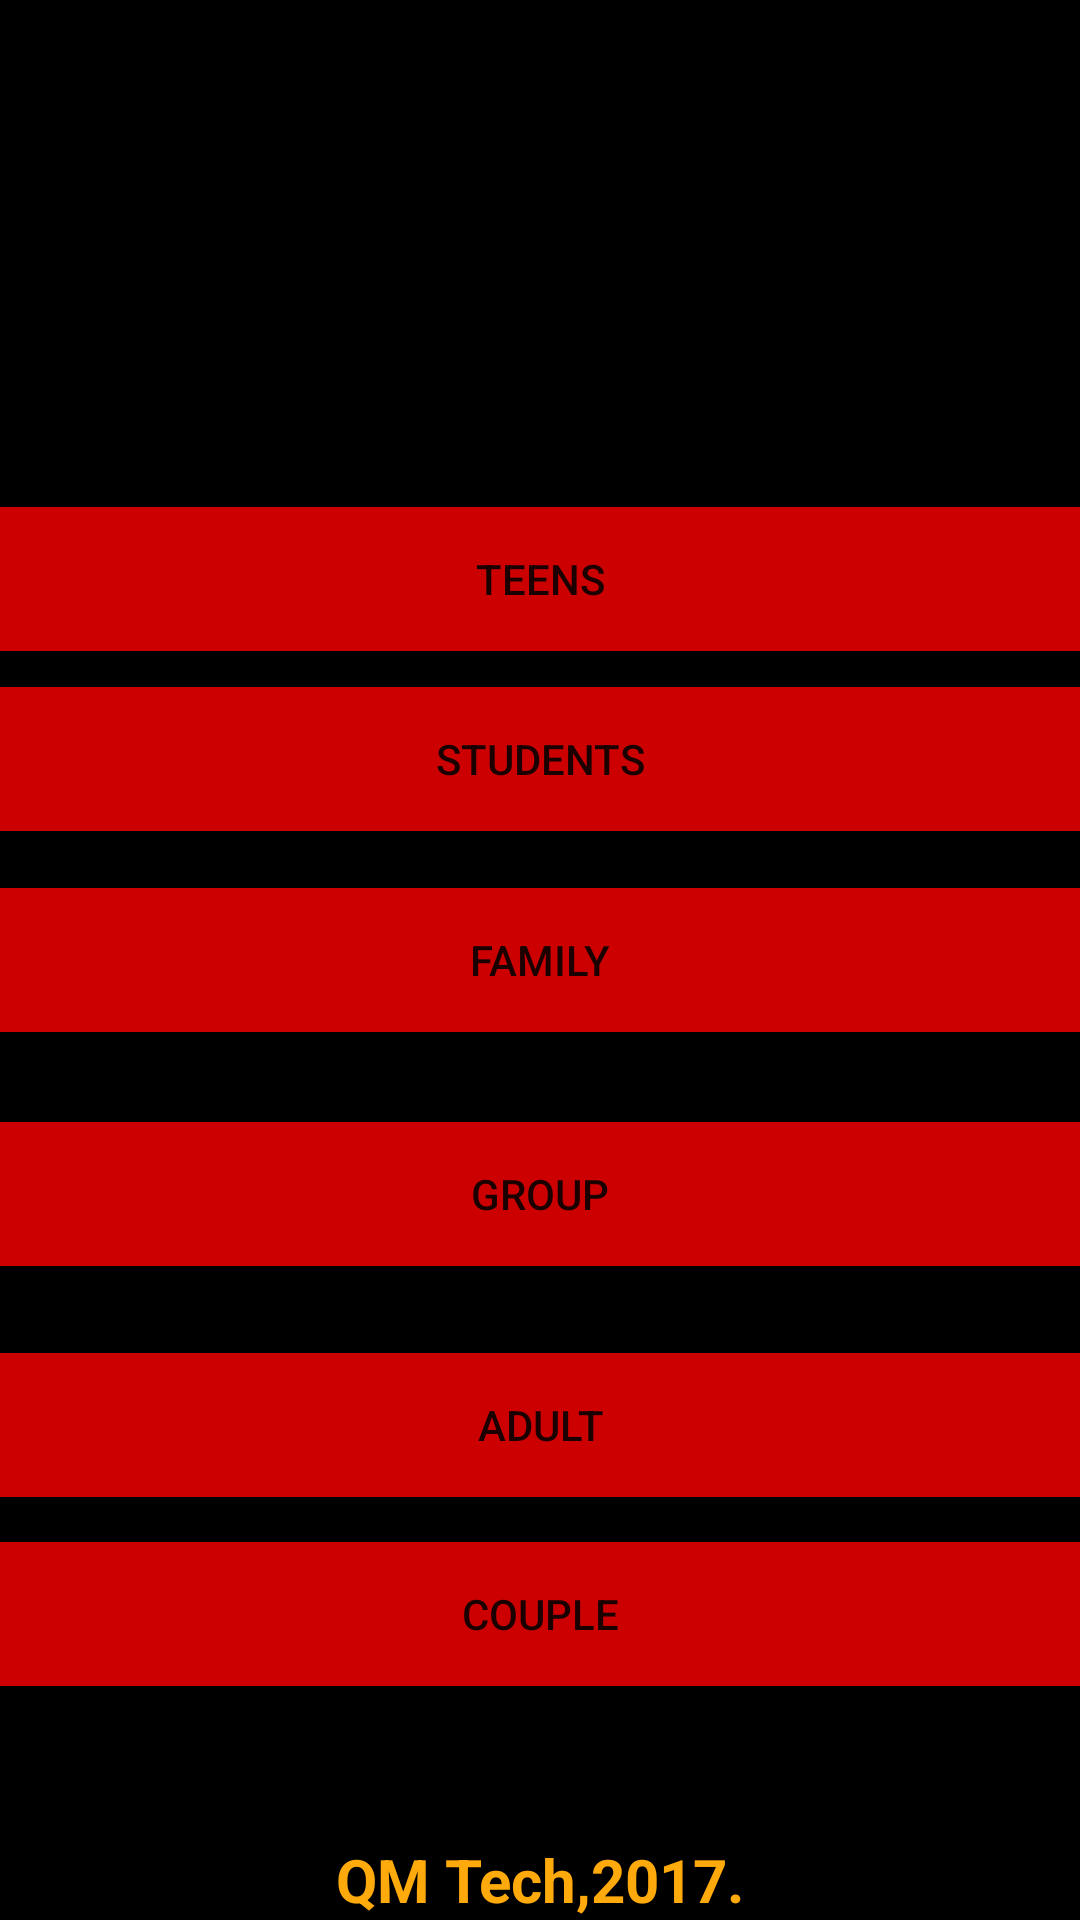

Write the Android layout XML for this screen, with the resource values it uses.
<!-- AndroidManifest.xml: application theme AppTheme -->
<!-- res/layout/activity_home2.xml -->
<?xml version="1.0" encoding="utf-8"?>
<LinearLayout xmlns:android="http://schemas.android.com/apk/res/android"
    xmlns:app="http://schemas.android.com/apk/res-auto"
    xmlns:tools="http://schemas.android.com/tools"
    android:layout_width="match_parent"
    android:layout_height="match_parent"
    android:background="@color/colorPrimary"
    android:backgroundTint="@android:color/background_dark"
    android:orientation="vertical"
    android:weightSum="1"

    tools:context="com.example.ayinlakwamdeen.truthordare.Home2">

    <RelativeLayout
        android:layout_width="match_parent"
        android:layout_height="wrap_content"
        android:layout_weight="0.06"

        tools:ignore="InefficientWeight,UselessParent">

        <Button
            android:id="@+id/teens"
            android:layout_width="match_parent"
            android:layout_height="wrap_content"
            android:layout_above="@+id/students"
            android:layout_alignParentStart="true"
            android:layout_gravity="start"
            android:layout_marginBottom="12dp"
            android:layout_weight="0.06"
            android:background="@android:color/holo_red_dark"
            android:text="TEENS"
            tools:ignore="HardcodedText,ObsoleteLayoutParam" />

        <Button
            android:id="@+id/students"
            android:layout_width="match_parent"
            android:layout_height="wrap_content"
            android:layout_above="@+id/family"
            android:layout_alignParentStart="true"
            android:layout_gravity="start"
            android:layout_marginBottom="19dp"
            android:layout_weight="0.06"
            android:background="@android:color/holo_red_dark"
            android:text="STUDENTS"
            tools:ignore="HardcodedText,ObsoleteLayoutParam" />

        <Button
            android:id="@+id/family"
            android:layout_width="match_parent"
            android:layout_height="wrap_content"
            android:layout_above="@+id/group"
            android:layout_gravity="start"
            android:layout_marginBottom="30dp"
            android:layout_weight="0.06"
            android:background="@android:color/holo_red_dark"
            android:text="FAMILY"
            tools:ignore="HardcodedText,ObsoleteLayoutParam" />

        <Button
            android:id="@+id/group"
            android:layout_width="300dp"
            android:layout_height="wrap_content"
            android:layout_above="@+id/textView4"
            android:layout_alignParentEnd="true"
            android:layout_alignParentStart="true"
            android:layout_gravity="start"
            android:layout_marginBottom="167dp"
            android:layout_weight="0.06"
            android:background="@android:color/holo_red_dark"
            android:text="GROUP"
            tools:ignore="HardcodedText,ObsoleteLayoutParam" />


        <Button
            android:id="@+id/adult"
            android:layout_width="300dp"
            android:layout_height="wrap_content"
            android:layout_alignParentEnd="true"
            android:layout_alignParentStart="true"
            android:layout_below="@+id/family"
            android:layout_gravity="start"
            android:layout_marginTop="77dp"
            android:layout_weight="0.06"
            android:background="@android:color/holo_red_dark"
            android:text="ADULT"
            tools:ignore="HardcodedText,ObsoleteLayoutParam" />

        <Button
            android:id="@+id/couple"
            android:layout_width="300dp"
            android:layout_height="wrap_content"
            android:layout_alignParentEnd="true"
            android:layout_alignParentStart="true"
            android:layout_below="@+id/adult"
            android:layout_gravity="start"
            android:layout_marginTop="15dp"
            android:layout_weight="0.06"
            android:background="@android:color/holo_red_dark"
            android:text="COUPLE"
            tools:ignore="HardcodedText,ObsoleteLayoutParam" />

        <TextView
            android:id="@+id/textView4"
            android:layout_width="match_parent"
            android:layout_height="wrap_content"
            android:layout_alignParentBottom="true"
            android:layout_alignParentStart="true"
            android:layout_marginBottom="24dp"
            android:gravity="center"
            android:text="QM Tech,2017."
            android:textColor="?android:attr/colorPressedHighlight"
            android:textSize="20sp"
            android:textStyle="bold"
            tools:ignore="HardcodedText" />


    </RelativeLayout>
</LinearLayout>
<!-- resources referenced by this layout -->
<resources>
  <color name="colorPrimary">#040404</color>
  <style name="AppTheme" parent="Theme.AppCompat.Light.DarkActionBar">
  
          
  
          <item name="colorAccent">@color/colorAccent</item>
  
      </style>
  <color name="colorAccent">#FF4081</color>
</resources>
